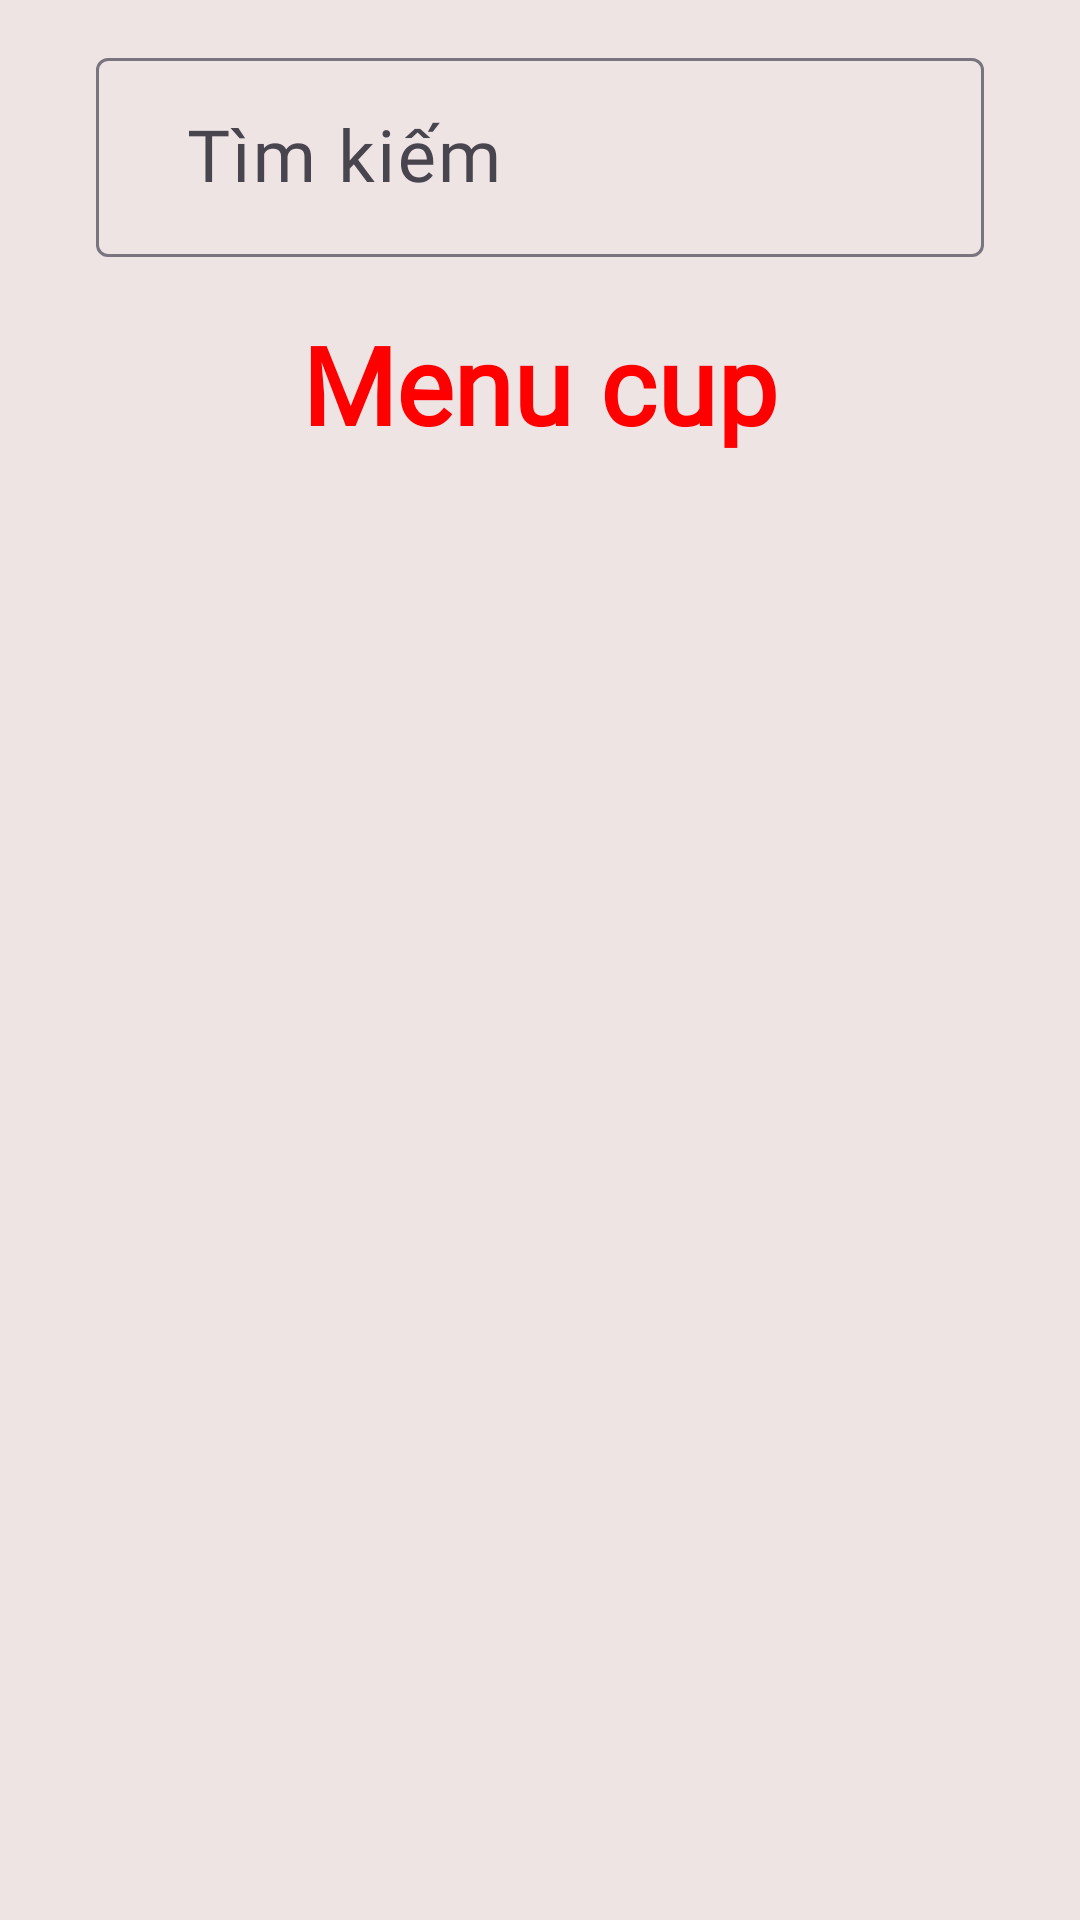

Here is an Android app screen rendered from its layout file. Give the layout XML and the strings, colors and styles it references.
<!-- AndroidManifest.xml: application theme Theme.AppBanCaPhe -->
<!-- res/layout/fragment_product.xml -->
<?xml version="1.0" encoding="utf-8"?>
<LinearLayout xmlns:android="http://schemas.android.com/apk/res/android"
    xmlns:tools="http://schemas.android.com/tools"
    xmlns:app="http://schemas.android.com/apk/res-auto"
    android:layout_width="match_parent"
    android:layout_height="match_parent"
    android:padding="14dp"
    android:orientation="vertical"
    android:gravity="center|top"
    android:background="#EFE4E4"
    tools:context=".fragment.Product">

    <com.google.android.material.textfield.TextInputLayout
        android:layout_width="match_parent"
        android:layout_height="wrap_content"
        android:layout_marginHorizontal="18dp"
        app:hintEnabled="true">

        <com.google.android.material.textfield.TextInputEditText
            android:id="@+id/ed_search"
            android:layout_width="match_parent"
            android:layout_height="wrap_content"
            android:minHeight="45dp"
            android:paddingHorizontal="30dp"
            android:hint="Tìm kiếm"
            android:fontFamily="@font/itim"
            android:textSize="24dp"
            android:textColor="#52292424"
            android:textColorHint="#9C27B0"
            android:background="@drawable/po"
            android:inputType="text"/>

    </com.google.android.material.textfield.TextInputLayout>

    <TextView
        android:layout_width="match_parent"
        android:layout_height="wrap_content"
        android:layout_margin="18dp"
        android:gravity="center"
        android:text="Menu cup"
        android:fontFamily="@font/itim"
        android:textSize="36dp"
        android:textColor="@color/red"
        android:textStyle="bold"/>

    <androidx.recyclerview.widget.RecyclerView
        android:id="@+id/rv"
        android:layout_width="match_parent"
        android:layout_height="0dp"
        android:layout_weight="1"
        android:padding="8dp" />

</LinearLayout>
<!-- resources referenced by this layout -->
<resources>
  <color name="red">#FFFF0000</color>
  <style name="Theme.AppBanCaPhe" parent="Base.Theme.AppBanCaPhe" />
  <style name="Base.Theme.AppBanCaPhe" parent="Theme.Material3.DayNight.NoActionBar">
          
          
      </style>
</resources>
